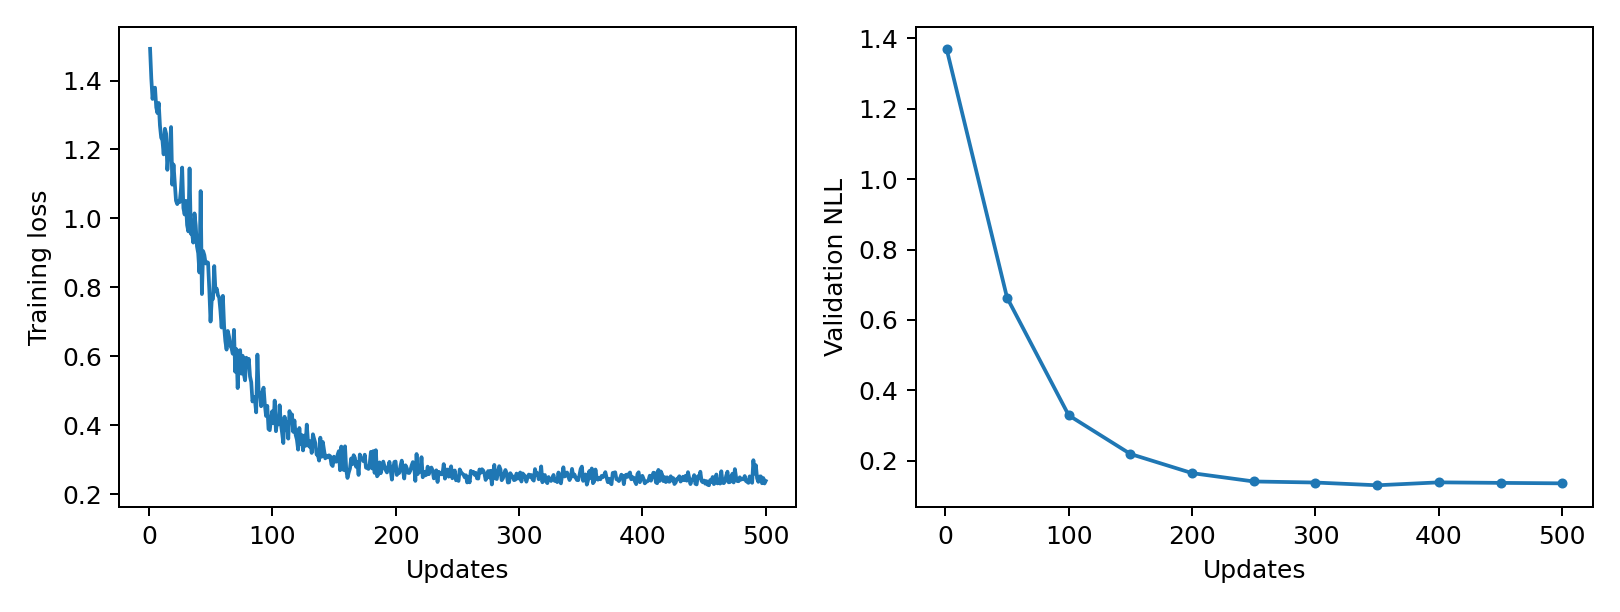

The file beside this chart, header and first rows:
epoch, updates, train_loss, validation_nll, train_seconds, peak_gpu_mib
1, 1, 1.492, 1.37, 0.07872, 1196
2, 2, 1.406, , 0.07804, 1196
3, 3, 1.347, , 0.07694, 1196
4, 4, 1.376, , 0.07814, 1196
5, 5, 1.379, , 0.07746, 1196
6, 6, 1.322, , 0.07708, 1196
7, 7, 1.305, , 0.07693, 1196
8, 8, 1.335, , 0.07877, 1196
9, 9, 1.269, , 0.07768, 1196
10, 10, 1.234, , 0.07785, 1196
11, 11, 1.227, , 0.07875, 1196
12, 12, 1.186, , 0.07949, 1196
13, 13, 1.26, , 0.08741, 1196
14, 14, 1.246, , 0.07907, 1196
15, 15, 1.141, , 0.07873, 1196
16, 16, 1.19, , 0.07703, 1196
17, 17, 1.198, , 0.07955, 1196
18, 18, 1.265, , 0.0776, 1196
19, 19, 1.098, , 0.07877, 1196
20, 20, 1.156, , 0.08538, 1196
21, 21, 1.103, , 0.07825, 1196
22, 22, 1.052, , 0.07855, 1196
23, 23, 1.041, , 0.07905, 1196
24, 24, 1.049, , 0.08638, 1196
25, 25, 1.047, , 0.07889, 1196
26, 26, 1.083, , 0.08626, 1196
27, 27, 1.147, , 0.07859, 1196
28, 28, 1.03, , 0.07762, 1196
29, 29, 1.011, , 0.07771, 1196
30, 30, 1.051, , 0.07802, 1196
31, 31, 0.9806, , 0.0767, 1196
32, 32, 0.9624, , 0.07871, 1196
33, 33, 1.145, , 0.07878, 1196
34, 34, 0.9556, , 0.07821, 1196
35, 35, 0.9589, , 0.0782, 1196
36, 36, 0.9298, , 0.07775, 1196
37, 37, 1.014, , 0.07738, 1196
38, 38, 0.9794, , 0.07693, 1196
39, 39, 0.9188, , 0.07711, 1196
40, 40, 0.899, , 0.07744, 1196
41, 41, 0.8431, , 0.07777, 1196
42, 42, 1.079, , 0.0774, 1196
43, 43, 0.7805, , 0.0776, 1196
44, 44, 0.9051, , 0.07722, 1196
45, 45, 0.8933, , 0.07722, 1196
46, 46, 0.8693, , 0.07787, 1196
47, 47, 0.8732, , 0.07803, 1196
48, 48, 0.8715, , 0.07689, 1196
49, 49, 0.7937, , 0.07644, 1196
50, 50, 0.7008, 0.6636, 0.07708, 1196
51, 51, 0.7651, , 0.07789, 1196
52, 52, 0.7664, , 0.07681, 1196
53, 53, 0.8617, , 0.07767, 1196
54, 54, 0.7883, , 0.07759, 1196
55, 55, 0.7965, , 0.07731, 1196
56, 56, 0.7769, , 0.07738, 1196
57, 57, 0.7708, , 0.07794, 1196
58, 58, 0.7331, , 0.07686, 1196
59, 59, 0.6835, , 0.07569, 1196
60, 60, 0.7753, , 0.07755, 1196
... 440 more rows
